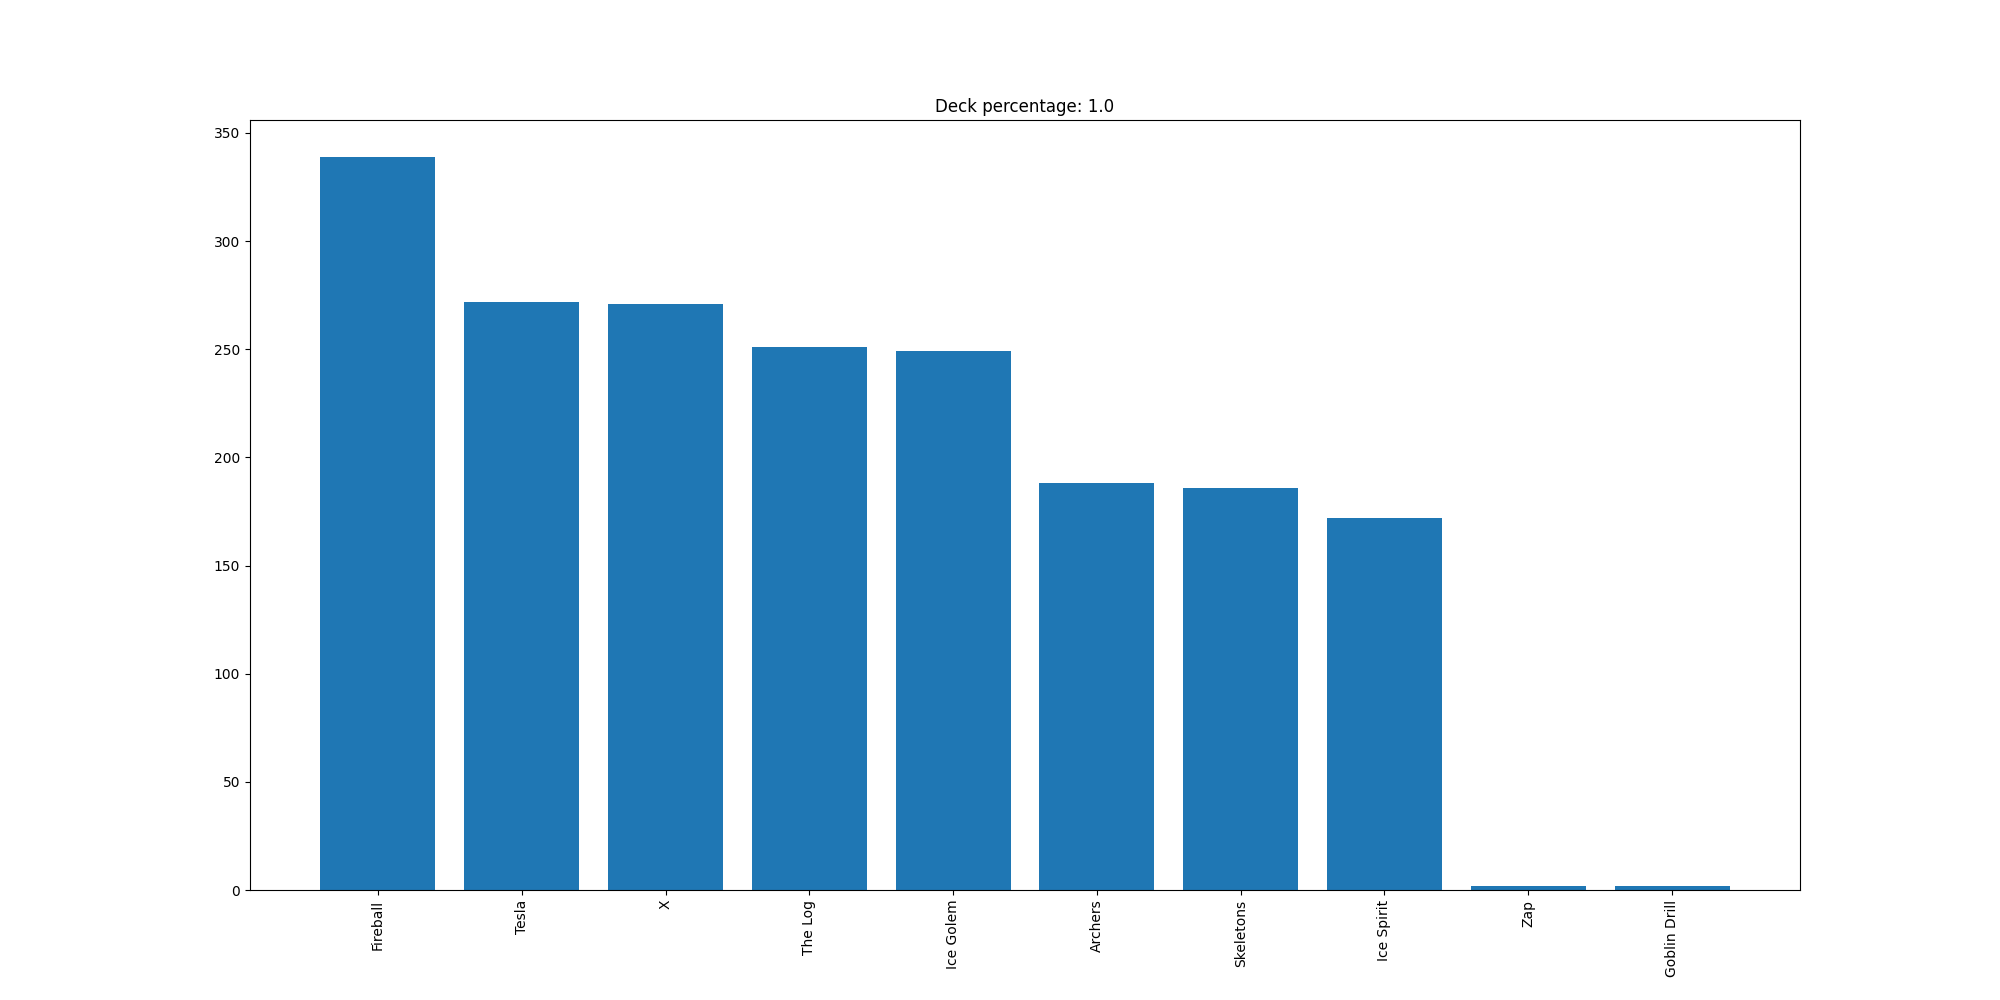

The data file committed next to this chart (first rows):
Fireball, 339
Tesla, 272
X, 271
The Log, 251
Ice Golem, 249
Archers, 188
Skeletons, 186
Ice Spirit, 172
Zap, 2
Goblin Drill, 2
